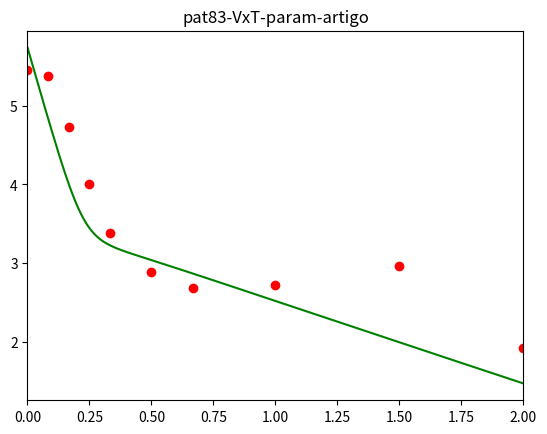

Write the Python code that produced this figure.
import numpy as np 
import matplotlib.pyplot as plt


#Inicializacao

#variaveis de inicializacao
ageFim  = 50
deltaA   = 0.1 #passo no age
ageNpts = int(ageFim/deltaA ) + 1
agePt = np.linspace(0, ageFim, ageNpts)
ageCont = 0


tempoFim = 2
deltaT   = 0.01 #passo no tempo
tempoNpts = int(tempoFim/deltaT) + 1 
tempoPt = np.linspace(0, tempoFim, tempoNpts)
tempoCont = 0


#parametros
s     = 1.3*10**5
d     = 0.01
beta = 5*10**-8
c     = 22.30
delta = 0.62
rho   = 8.180
alpha = 30
r     = 1.61


k     = 0.80 # coeficiente da funcao exponencial de atraso na exportacao de RNA positivo
tau   = 0.50 # tempo de atraso para a exportacao de RNA positivo
Rmax  = 50.0 # numero maximo de RNA negativo / complexo de replicacao (Rn)
sigma = 1.30 # taxa de formacao de complexos de replicacao
mu_t  = 0.89 # 0.8 no artigo # decaimento natural de Rt
theta = 1.20 # taxa de disponibilidade para traducao
mu_c  = 2.39 # 0.89 no artigo # decaimento natural de Rc e Rn


epsilon_s     = 0.998 # efetividade da terapia em diminuir ou bloquear a exportacao de RNA positivo
epsilon_alpha = 0.924 # efetividade da terapia em diminuir ou bloquear a replicacao de RNA positivo
epsilon_r     = 0.290 # efetividade da terapia em diminuir ou bloquear a replicacao de RNA negativo
kappa_t       = 1.000 # fator para aumentar a degradacao de RNA positivo disponivel para traducao
kappa_c       = 1.000 # fator para aumentar a degradacao de RNA positivo e negativo no complexo de replicacao

tol  = 10**-4 # tolerancia

#variaveis 

I = np.zeros((tempoNpts, ageNpts))
Rp = np.zeros((tempoNpts, ageNpts))
Rt = np.zeros((tempoNpts, ageNpts))
Rn = np.zeros((tempoNpts, ageNpts))
V = np.zeros(tempoNpts)
T = np.zeros(tempoNpts)

#condicoes iniciais
T0 = 1.3*10**5


#PAT8:
# V0 = 5.64*pow(10,5)

# PAT42:
# V0 = 5.65*10**5

# PAT68:
# V0 = 7.5*pow(10,6)

# PAT69:
# V0 = 6.14*10**6

# PAT83:
V0 = 5.45*pow(10,5)


I0_t0 = beta*T0*V0

Rt0_t0 = 1
Rp0_t0 = 0
Rn0_t0 = 0


T[0] = T0
V[0] = V0

Rt[0][0] = Rt0_t0
Rp[0][0] = Rp0_t0
Rn[0][0] = Rn0_t0
I[0][0] = I0_t0

rho1 = 0.00

# Condicao inicial para as EDPs
for ageCont in range(1, ageNpts):
    I[0][ageCont] = (beta*T[0]*V[0]*np.exp(-deltaA*ageCont))*deltaA + I[0][ageCont-1]
    
    if ageCont*deltaA < tau:
        rho1 = 0
    else:
        rho1 = (1 - np.exp(-k*((ageCont*deltaA) - tau)))*rho
    
    Rn[0][ageCont] = (r*Rp[0][ageCont-1] - r*Rp[0][ageCont-1]*(Rn[0][ageCont-1]/Rmax) 
    - mu_c*Rn[0][ageCont-1])*deltaA + Rn[0][ageCont-1]

    Rp[0][ageCont] = (alpha*Rn[0][ageCont-1] + sigma*Rt[0][ageCont-1] 
    - theta*Rp[0][ageCont-1]- rho1*Rp[0][ageCont-1]
    - mu_c*Rp[0][ageCont-1])*deltaA + Rp[0][ageCont-1]

    Rt[0][ageCont] = (theta*Rp[0][ageCont-1] - sigma*Rt[0][ageCont-1] 
    - rho1*Rt[0][ageCont-1] - mu_t*Rt[0][ageCont-1])*deltaA + Rt[0][ageCont-1]
    
    

#Fim da inicializacao

def calcIntegral(I,Rp,Rt):
    soma = 0.0
    for a in range(0, ageNpts):
        soma = soma + I[a]*Rp[a]*Rt[a]
    return soma/float(ageNpts)


#Solve

for t in range(1, tempoNpts):
   
    T[t] = (s - d*T[t-1] - beta*V[t-1]*T[t-1])*deltaT + T[t-1]
    
    V[t] =  deltaT*((1 - epsilon_s)*rho*calcIntegral(I[t-1],Rp[t-1],Rt[t-1]) 
    - c*V[t-1]) + V[t-1]
    
    rho1 = 0.0
    
    Rp[t][0] = 0
    Rn[t][0] = 0
    Rt[t][0] = 1
    I[t][0]  = beta*V[t]*T[t] 
    
    for a in range(1, ageNpts):
        
        if(float(a*deltaA) < tau):
            rho1 = 0
        else:
            rho1 = rho*(1 - np.exp(-k*(float(a*deltaA) - tau)))
            
        I[t][a] = (-delta*I[t-1][a] - (I[t-1][a] - I[t-1][a-1])/deltaA)*deltaT + I[t-1][a]
        
        Rn[t][a] = ((1 - epsilon_r)*r*Rp[t-1][a]*(1 - (Rn[t-1][a]/Rmax)) - kappa_c*mu_c*Rn[t-1][a]
                     - (Rn[t-1][a] - Rn[t-1][a-1])/(deltaA ))*deltaT + Rn[t-1][a]
        
        Rp[t][a] = ((1 - epsilon_alpha)*alpha*Rn[t-1][a] + sigma*Rt[t-1][a] - theta*Rp[t-1][a]
		            - (1- epsilon_s)*rho1*Rp[t-1][a] - kappa_c*mu_c*Rp[t-1][a]
                    - (Rp[t-1][a] - Rp[t-1][a-1])/(deltaA))*deltaT + Rp[t-1][a]
        
        Rt[t][a] = (theta*Rp[t-1][a] - sigma*Rt[t-1][a] - (1 - epsilon_s)*rho1*Rt[t-1][a] - kappa_t*mu_t*Rt[t-1][a]
                    - (Rt[t-1][a] - Rt[t-1][a-1])/(deltaA))*deltaT + Rt[t-1][a]
        
"""
plt.plot(agePt, Rp[0,:], 'g')

plt.plot(agePt, Rp[50, :], 'r')

plt.plot(agePt, Rp[100, :], 'b')

plt.plot(agePt, Rp[150, :], 'y')

plt.plot(agePt, Rp[200, :])

plt.legend(["0 Horas", "12 Horas", "24 Horas", "36 Horas", "48 Horas"], loc=5)   
plt.title("pat83-RpxAge-param-artigo")

"""
#Plot do gráfico de VxT

t = [0, 0.083, 0.167, 0.25, 0.333, 0.5, 0.667, 1, 1.5, 2 ]


PAT83 = [5.45, 5.38, 4.73, 4.00, 3.39, 2.89, 2.68, 2.72, 2.97, 1.93]


plt.xlim(0, tempoFim)
logV = np.log10(V)
plt.plot(t, PAT83, 'ro')
plt.plot(tempoPt, logV, 'g')
plt.title("pat83-VxT-param-artigo")



#plt.savefig('pat83-RpxAge-param-artigo.png',format= 'png')